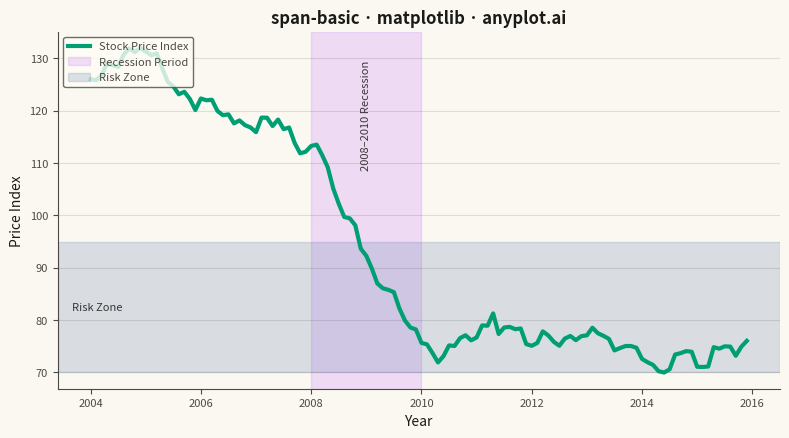

Generate this figure with matplotlib:
"""anyplot.ai
span-basic: Basic Span Plot (Highlighted Region)
Library: matplotlib 3.11.1 | Python 3.13.12
Quality: 93/100 | Updated: 2026-07-25
"""

import os

import matplotlib.pyplot as plt
import numpy as np


# Theme tokens
THEME = os.getenv("ANYPLOT_THEME", "light")
PAGE_BG = "#FAF8F1" if THEME == "light" else "#1A1A17"
ELEVATED_BG = "#FFFDF6" if THEME == "light" else "#242420"
INK = "#1A1A17" if THEME == "light" else "#F0EFE8"
INK_SOFT = "#4A4A44" if THEME == "light" else "#B8B7B0"
INK_MUTED = "#6B6A63" if THEME == "light" else "#A8A79F"

BRAND = "#009E73"  # Imprint palette position 1 — first series
C2 = "#C475FD"  # Imprint palette position 2
C3 = "#4467A3"  # Imprint palette position 3

# Data — stock prices with a simulated recession dip
np.random.seed(42)
dates = np.arange(2004, 2016, 0.1)

price = 100 + np.cumsum(np.random.randn(len(dates)) * 1.5)
recession_mask = (dates >= 2008) & (dates < 2010)
price[recession_mask] -= np.linspace(0, 35, recession_mask.sum())
price[dates >= 2010] -= 35
price = price - price.min() + 70

# Plot
fig, ax = plt.subplots(figsize=(8, 4.5), dpi=400, facecolor=PAGE_BG)
ax.set_facecolor(PAGE_BG)

ax.plot(dates, price, linewidth=3, color=BRAND, label="Stock Price Index")

# Vertical span — recession period (2008–2009)
ax.axvspan(2008, 2010, alpha=0.22, color=C2, label="Recession Period")

# Horizontal span — risk zone (low values)
ax.axhspan(70, 95, alpha=0.18, color=C3, label="Risk Zone")

# Text labels inside each span (blended transforms keep them anchored to the
# span regardless of the data range, avoiding overlap with the price line)
ax.text(
    2009,
    0.92,
    "2008–2010 Recession",
    transform=ax.get_xaxis_transform(),
    rotation=90,
    ha="center",
    va="top",
    fontsize=8,
    style="italic",
    color=INK,
    alpha=0.85,
)
ax.text(
    0.02,
    82.5,
    "Risk Zone",
    transform=ax.get_yaxis_transform(),
    ha="left",
    va="center",
    fontsize=8,
    style="italic",
    color=INK,
    alpha=0.85,
)

# Style
ax.set_xlabel("Year", fontsize=10, color=INK)
ax.set_ylabel("Price Index", fontsize=10, color=INK)
ax.set_title("span-basic · matplotlib · anyplot.ai", fontsize=12, fontweight="bold", color=INK)
ax.tick_params(axis="both", labelsize=8, colors=INK_SOFT, labelcolor=INK_SOFT)

ax.spines["top"].set_visible(False)
ax.spines["right"].set_visible(False)
for spine in ("left", "bottom"):
    ax.spines[spine].set_color(INK_SOFT)

ax.yaxis.grid(True, alpha=0.12, linewidth=0.8, color=INK)

leg = ax.legend(fontsize=8, loc="upper left")
leg.get_frame().set_facecolor(ELEVATED_BG)
leg.get_frame().set_edgecolor(INK_SOFT)
plt.setp(leg.get_texts(), color=INK_SOFT)

plt.tight_layout()
plt.savefig(f"plot-{THEME}.png", dpi=400, facecolor=PAGE_BG)
